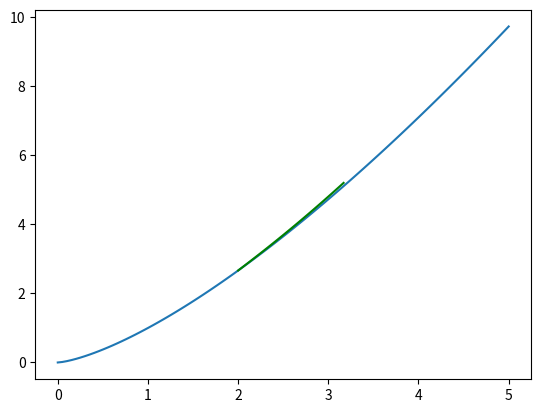

Source code (Python):
import numpy as np
import matplotlib.pyplot as plt
import math


class PolyFun:
    def __init__(self, coefficients):
        self.coefficients = coefficients

    def __call__(self, x):
        # (self, x):
        value = 0
        for i in range(len(self.coefficients)):
            value += self.coefficients[i] * x ** i
        return value

    def mul(self, n):
        return PolyFun([i * n for i in self.coefficients])

    def __add__(self, other):
        self_len = len(self.coefficients)
        other_len = len(other.coefficients)

        res_coe = []

        # [5, 4, 2, 3]
        # [9, 2]
        for i in range(min(self_len, other_len)):
            res_coe.append(self.coefficients[i] + other.coefficients[i])

        if self_len > other_len:
            res_coe += self.coefficients[other_len:]
        else:
            res_coe += other.coefficients[self_len:]

        return PolyFun(res_coe)

    def __str__(self):
        return str(self.coefficients)

    def avg(self, other):
        return (self + other).mul(0.5)

    def plot(self, interval):
        y = [self(i) for i in interval]
        plt.plot(interval, y)


class PopObject:
    def __init__(self, test_poly: PolyFun, target_poly: PolyFun, interval):
        pos = 0
        neg = 0
        for i in interval:
            error = test_poly(test_poly(i)) - target_poly(i)
            if error > 0:
                pos += error
            else:
                neg += error

        self.pf = test_poly
        self.unsigned_fit = (pos - neg) / len(interval)
        self.signed_fit = (pos + neg) / len(interval)

        # print(self.unsigned_fit)

    def __str__(self):
        return f"fitness: {self.unsigned_fit}, \tpoly: {self.pf}"


class GA:
    def __init__(self, squared_func: PolyFun, interval):
        self.squared_func = squared_func
        self.interval = interval
        self.pop_size = 50
        self.population = []
        self.best_ever = PolyFun([])

    def init_population(self):
        for i in np.linspace(0, 1, self.pop_size):
            pop = self.squared_func.mul(i) + PolyFun([0, 1 - i])
            self.population.append(PopObject(pop, self.squared_func, self.interval))
            print(pop)

        self.population.sort(key=lambda p: p.unsigned_fit)
        for i in self.population:
            print(i)
        # print(self.population)

    def fitness(self, pf: PolyFun):
        pos = 0
        neg = 0

        for i in self.interval:
            error = pf(pf(i)) - self.squared_func(i)
            if error > 0:
                pos += error
            else:
                neg += error

        return pos, neg


class PointCurve:
    # if    (a, b)       belongs   g(x)
    # then  (b, f(a))    belongs   g(x)
    def __init__(self, x, y):
        pass


def next_point(a, b, squared_func: PolyFun):
    return b, squared_func(a)


def point_line(a, b, squared_func: PolyFun):
    h = 0.001
    return a + h, (squared_func(a) - b) / (b - a) * h + b


def archive():
    squared_func = PolyFun([0, 0, 1])  # x^2

    interval = np.linspace(2, 4, 50)
    plt.plot(interval, [i ** (2 ** 0.5) for i in interval])

    # for i in np.linspace(0, 4, 10):
    #     for j in np.linspace(0, 4, 10):
    #         nxp = next_point(i, j, squared_func)
    #         plt.scatter((i + nxp[0])/2, (j + nxp[1])/2, linewidth=1)
    #         plt.plot([i, nxp[0]], [j, nxp[1]], linewidth=0.5)

    # plt.show()
    # return

    pox = []
    poy = []
    cp = (2, 2 ** (2 ** 0.5) - 0.1)
    end = next_point(cp[0], cp[1], squared_func)

    for i in np.linspace(0, 1, 20):
        cp0 = cp[0] * i + end[0] * (1 - i)
        cp1 = cp[1] * i + end[1] * (1 - i)

        nx = next_point(cp0, cp1, squared_func)

        plt.plot([cp0, nx[0]], [cp1, nx[1]], color="red", linewidth=0.5)

    end_nx = next_point(*end, squared_func)
    plt.plot([cp[0], end_nx[0]], [cp[1], end_nx[1]], color="purple", linewidth=1)
    plt.show()
    return

    for i in range(1000):
        pox.append(cp[0])
        poy.append(cp[1])
        cp = point_line(cp[0], cp[1], squared_func)

    plt.plot(pox, poy)
    plt.show()
    return
    rp = (1, 2)
    nxt = next_point(rp[0], rp[1], squared_func)

    for i in range(10):
        nxt = next_point(rp[0], rp[1], squared_func)
        rp = ((rp[0] + nxt[0]) / 2, (rp[1] + nxt[1]) / 2)
        print(rp, "\t\t", rp[0] ** (2 ** 0.5))


class FunDNA:
    def __init__(self, dna: list[float]):
        self.dna = dna
        self.h = 1 / (len(dna) - 1)

    def __call__(self, *args, **kwargs):
        v = args[0]
        lower = math.floor(v / self.h)
        upper = math.ceil(v / self.h)

        if lower == upper:
            return self.dna[lower]

        m1 = v - lower * self.h
        m2 = upper * self.h - v

        return (self.dna[lower] * m2 + self.dna[upper] * m1) / (m1 + m2)

    def __len__(self):
        return len(self.dna)


def zig():
    interval = np.linspace(0, 1, 10)

    fd = FunDNA([i for i in interval])
    sd = FunDNA([i + 1 for i in interval])

    sf_list = []
    length = len(fd)
    for i in range(length):
        sf_list.append(f(fd(i / length)))

    print(sf_list)


def f(x):
    return x ** 2


def fd(x):
    return 2 * x


def inv(x):
    return x ** 0.5


def next_ys(xs: list, ys: list):
    # n = 0.5
    deg = len(xs) - 1
    coe_fun = list(np.polyfit(xs, ys, deg))
    coe_inv = list(np.polyfit(ys, xs, deg))

    new_ys = []
    for i in xs:
        t1 = np.polyval(coe_fun, i)
        t2 = f(np.polyval(coe_inv, i))

        # new_ys.append((1 - n) * t1 + n * t2)
        new_ys.append((t1 + t2) / 2)

    return new_ys


def bsm_allah():
    xs = list(np.linspace(0, 1, 10))
    ys = xs.copy()

    plt.plot(xs, [i ** (2 ** 0.5) for i in xs], color="purple")

    for i in range(50):
        ys = next_ys(xs, ys)

    coe = np.polyfit(xs, ys, len(xs) - 1)

    val = np.polyval(coe, 0.3)
    print(val)
    print(0.3 ** (2 ** 0.5))
    plt.plot(xs, ys)

    plt.show()


def ya_allah():
    x = 3
    p = 7
    m = 2

    print(p)
    for i in range(50):
        v = x + (x - p) / m
        p = (p + f(v)) / 2
        m = m / 2 + fd(v) / (2 * m)

        print(p)


# loop from starting point to end point and draw the opposite point for each one
def curve_from_line(a, b, pf: PolyFun):
    na, nb = b, pf(a)

    xs = []
    ys = []
    for i in np.linspace(0, 1, 100):
        ca, cb = (1 - i) * a + i * na, (1 - i) * b + i * nb
        xs.append(cb)
        ys.append(pf(ca))

    plt.plot(xs, ys)


def integral_curve(a, b, pf: PolyFun):
    na, nb = b, pf(a)
    i = 0.01
    return (1 - i) * a + i * na, (1 - i) * b + i * nb

def loop_to_integral(a, b, pf, color):
    xs = []
    ys = []

    for i in range(100):
        xs.append(a)
        ys.append(b)
        a, b = integral_curve(a, b, pf)

    plt.plot(xs, ys, color=color)
    # return xs, ys


def main():
    squared_func = PolyFun([0, 0, 1])  # 1 + x^2
    # squared_func.plot(np.linspace(0, 5, 100))
    interval = np.linspace(0, 5, 100)
    plt.plot(interval, [i ** (2 ** 0.5) for i in interval])

    a, b = 2, 2**(2**0.5)
    # curve_from_line(a, b, squared_func)
    # loop_to_integral(a, b + 0.1, squared_func, "red")
    loop_to_integral(a, b, squared_func, "green")
    # loop_to_integral(a, b - 0.1, squared_func, "blue")

    # plt.scatter(a, b, color="red")
    # plt.scatter(b, squared_func(a), color="green")
    plt.show()
    return

    best_ever = PolyFun([])
    interval = list(np.linspace(0, 100, 100))
    # ga = GA(squared_func, interval)
    # ga.init_population()
    # print(g)

    px, py = generate_fun(1, 1, squared_func)

    coeffs = np.polyfit(px, py, len(px) - 1)
    PolyFun(coeffs).plot(interval)
    plt.plot(px, py)

    plt.show()


if __name__ == '__main__':
    main()
